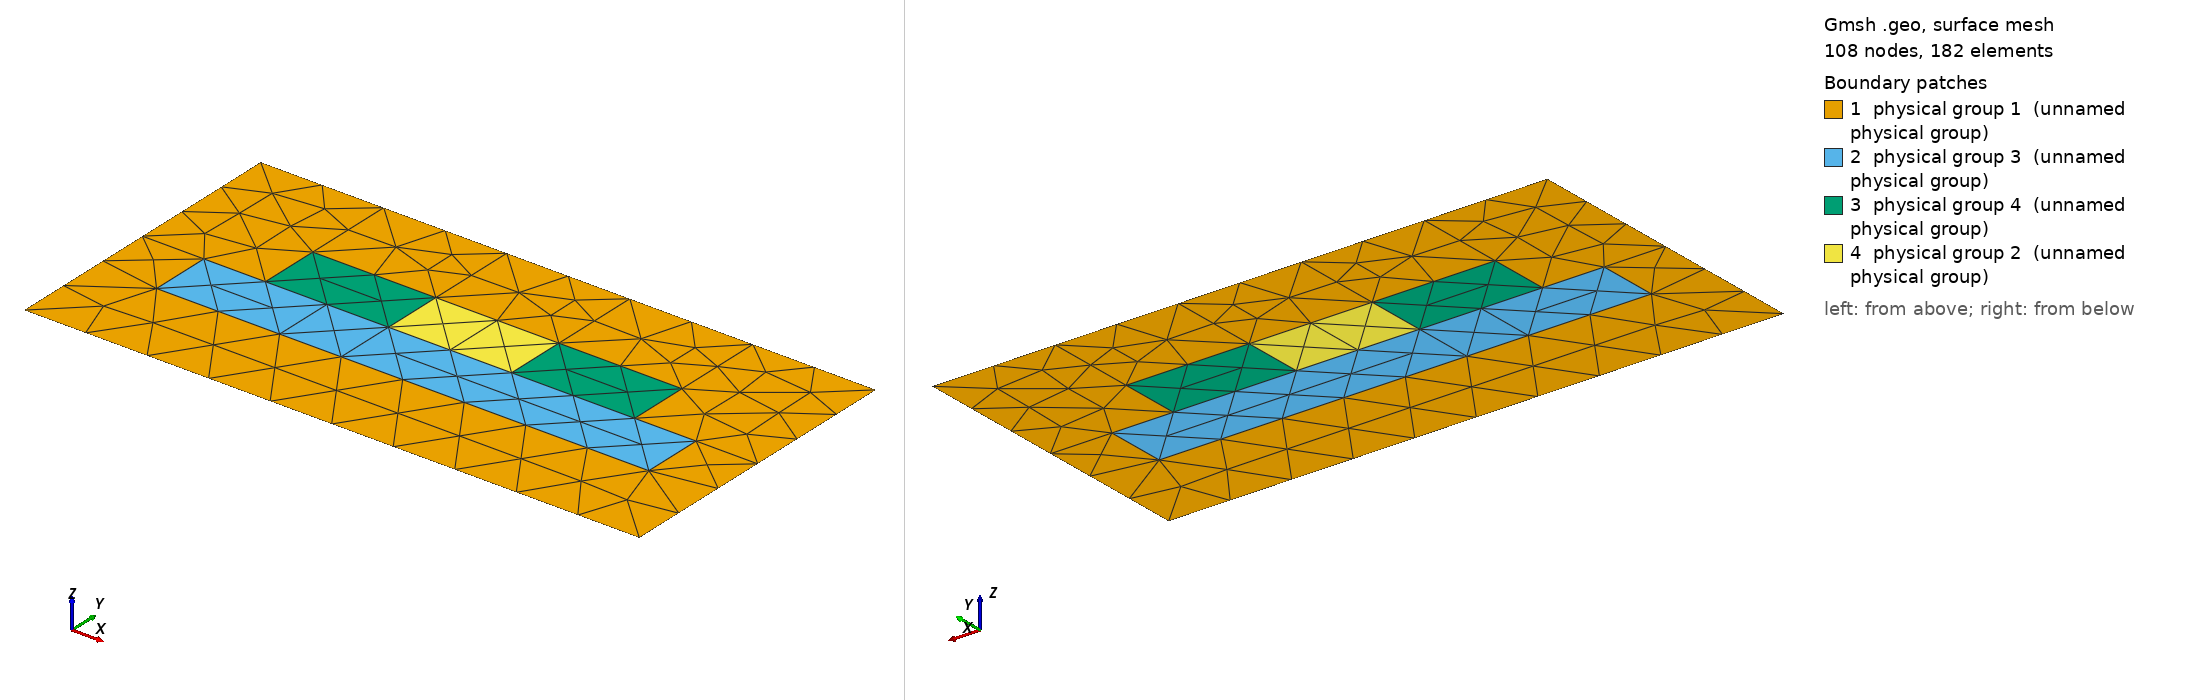

Gmsh geometry script, surface-meshed: 108 nodes, 182 surface elements. Boundary patches (legend numbers): 1 physical group 1 (unnamed physical group), 2 physical group 3 (unnamed physical group), 3 physical group 4 (unnamed physical group), 4 physical group 2 (unnamed physical group). Left view from above one corner, right view from below the opposite corner. Legend entries are the model's physical surfaces. The drawing asked Gmsh for element sizes between 1% and 20% of the model's largest extent; the script's own settings can give other sizes.

=== slot_msh_template.geo (drawn) ===
// Template mesh geometry file for a slot waveguide.

// Force Gmsh to use legacy msh file format v2
Mesh.MshFileVersion = 2.2;

d = 1; // grating period
dx_in_nm = 1000;
dy_in_nm = 500;
dy = dy_in_nm/dx_in_nm;

slot_w = 200;
rib_h = 100;
slot_hwidth = (slot_w/(2*dx_in_nm))*d;
rib_height = (rib_h/(dx_in_nm))*d;

rib_w = 200;
rib_width = (rib_w/(dx_in_nm))*d;

slab_w = 800;
slab_h = 100;
slab_width = slab_w/dx_in_nm;
slab_height = slab_h/dx_in_nm;

lc_bkg = 0.1; // background and unitcell edge
lc_refine_1 = lc_bkg/1; // rib
lc_refine_2 = lc_bkg/1; // slab

hy = dy/2 + (slab_height/2) + rib_height/2; // 
x0 = -d/2;
x1 = x0+d;
xmid = x0+d/2;

y0 = hy-slab_height;


Point(1) = {x0, y0, 0, lc_bkg};
Point(2) = {x0, y0-dy, 0, lc_bkg};
Point(3) = {x0+d, y0-dy, 0, lc_bkg};
Point(4) = {x0+d, y0, 0,lc_bkg};

// Slab
Point(5) = {x0+d/2-slab_width/2, y0-hy+slab_height, 0, lc_refine_2};
Point(6) = {x0+d/2+slab_width/2, y0-hy+slab_height, 0, lc_refine_2};
Point(13) = {x0+d/2-slab_width/2,y0 -hy, 0, lc_refine_2};
Point(14) = {x0+d/2+slab_width/2, y0-hy, 0, lc_refine_2};

// Slot 
Point(7) = {x0+d/2-slot_hwidth, y0-hy+slab_height, 0, lc_refine_1};
Point(8) = {x0+d/2+slot_hwidth, y0-hy+slab_height, 0, lc_refine_1};
Point(9) = {x0+d/2-slot_hwidth, y0-hy+rib_height+slab_height, 0, lc_refine_1};
Point(10) = {x0+d/2+slot_hwidth, y0-hy+rib_height+slab_height, 0, lc_refine_1};

// Left rib left wall
Point(20) = {x0+d/2-slot_hwidth-rib_width, y0-hy+slab_height, 0, lc_refine_1};
Point(22) = {x0+d/2-slot_hwidth-rib_width, y0-hy+rib_height+slab_height, 0, lc_refine_1};

// Right rib right wall
Point(21) = {x0+d/2+slot_hwidth+rib_width, y0-hy+slab_height, 0, lc_refine_1};
Point(23) = {x0+d/2+slot_hwidth+rib_width, y0-hy+rib_height+slab_height, 0, lc_refine_1};

Point(11) = {x0+0, y0-hy+slab_height, 0, lc_bkg};
Point(12) = {x0+d, y0-hy+slab_height, 0, lc_bkg};
Point(15) = {x0+d/2+slot_hwidth, y0, 0, lc_bkg};
Point(16) = {x0+d/2-slot_hwidth, y0, 0, lc_bkg};
Point(17) = {x0+d/2+slot_hwidth, y0-dy, 0, lc_bkg};
Point(18) = {x0+d/2-slot_hwidth, y0-dy, 0, lc_bkg};
Point(24) = {x0+d/2+slot_hwidth+rib_width, y0, 0, lc_bkg};
Point(25) = {x0+d/2-slot_hwidth-rib_width, y0, 0, lc_bkg};
Point(26) = {x0+d/2+slot_hwidth+rib_width, y0-dy, 0, lc_bkg};
Point(27) = {x0+d/2-slot_hwidth-rib_width, y0-dy, 0, lc_bkg};


Line(6) = {7, 9};
Line(7) = {9, 10};
Line(8) = {10, 8};
Line(9) = {8, 7};
Line(11) = {6, 14};
Line(12) = {14, 13};
Line(13) = {13, 5};
Line(14) = {1, 11};
Line(15) = {11, 2};
Line(16) = {4, 12};
Line(17) = {12, 3};
Line(19) = {11, 5};
Line(20) = {6, 12};
Line(33) = {16, 9};
Line(34) = {10, 15};
Line(35) = {15, 16};
Line(45) = {18, 17};
Line(47) = {1, 25};
Line(48) = {25, 16};
Line(49) = {25, 22};
Line(50) = {22, 9};
Line(51) = {22, 20};
Line(52) = {20, 7};
Line(53) = {20, 5};
Line(54) = {8, 21};
Line(55) = {21, 6};
Line(56) = {21, 23};
Line(57) = {23, 24};
Line(58) = {15, 24};
Line(59) = {24, 4};
Line(60) = {10, 23};
Line(85) = {2, 27};
Line(86) = {27, 18};
Line(87) = {17, 26};
Line(88) = {26, 3};
Line Loop(61) = {47, 49, 51, 53, -19, -14};
Plane Surface(62) = {61};
Line Loop(89) = {19, -13, -12, -11, 20, 17, -88, -87, -45, -86, -85, -15};
Plane Surface(90) = {89};
Line Loop(65) = {53, -13, -12, -11, -55, -54, 9, -52};
Plane Surface(66) = {65};
Line Loop(67) = {52, 6, -50, 51};
Plane Surface(68) = {67};
Line Loop(69) = {50, -33, -48, 49};
Plane Surface(70) = {69};
Line Loop(71) = {33, 7, 34, 35};
Plane Surface(72) = {71};
Line Loop(73) = {7, 8, 9, 6};
Plane Surface(74) = {73};
Line Loop(75) = {8, 54, 56, -60};
Plane Surface(76) = {75};
Line Loop(77) = {55, 20, -16, -59, -57, -56};
Plane Surface(78) = {77};
Line Loop(79) = {57, -58, -34, 60};
Plane Surface(80) = {79};
Physical Line(81) = {47, 48, 35, 58, 59};
Physical Line(82) = {16, 17};
Physical Line(84) = {14, 15};
Physical Line(91) = {85, 86, 45, 87, 88};
Physical Surface(1) = {62, 70, 72, 80, 78, 64, 90};
Physical Surface(2) = {74};
Physical Surface(3) = {66};
Physical Surface(4) = {68, 76};
